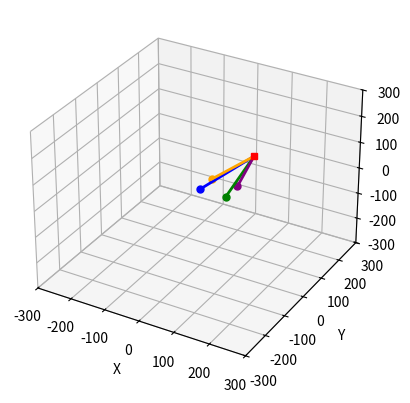

Write the Python code that produced this figure.
'''/**dy 라인에서 dx 만큼 이동 시 변화하는 시야각 계산**/''' 
import numpy as np
import matplotlib.pyplot as plt
from mpl_toolkits.mplot3d import Axes3D

def calculate_view_angle(position, corner):
    vector = corner - position
    return vector / np.linalg.norm(vector)

R = 300
box_size = 200
half_size = box_size / 2
dx = 75
dy = 60

fig = plt.figure()
ax = fig.add_subplot(111, projection='3d')

corner = np.array([half_size, half_size, half_size])

# 사람 위치 정의
positions = [
    np.array([0, 0, 0]),
    np.array([dx, 0, 0]),
    np.array([0, dy, 0]),
    np.array([dx, dy, 0])
]

# 각 위치에서의 색상 설정
colors = ['blue', 'green', 'orange', 'purple']

for i, position in enumerate(positions):
    ax.plot([position[0]], [position[1]], [position[2]], 'o', markersize=5, color=colors[i])

# 벡터 그리기 및 각도 계산
angles = []
for i, position in enumerate(positions):
    current_vector = calculate_view_angle(position, corner)
    
    # 벡터 그리기
    ax.plot([position[0], corner[0]], [position[1], corner[1]], [position[2], corner[2]], linewidth=2, color=colors[i])

    if i > 0:
        previous_vector = calculate_view_angle(positions[i-1], corner)
        cos_theta = np.dot(previous_vector, current_vector)
        angle = np.degrees(np.arccos(cos_theta))
        angles.append(angle)

# 창문 모퉁이 그리기
ax.plot([corner[0]], [corner[1]], [corner[2]], 's', color='red', markersize=5)

# 축 설정
ax.set_xlim([-R, R])
ax.set_ylim([-R, R])
ax.set_zlim([-R, R])
ax.set_xlabel('X')
ax.set_ylabel('Y')
ax.set_zlabel('Z')

plt.show()

# 각도 변화 출력
for idx, angle in enumerate(angles, 1):
    print(f"Position {idx-1} to {idx}: Angle change = {angle:.2f} degrees")
